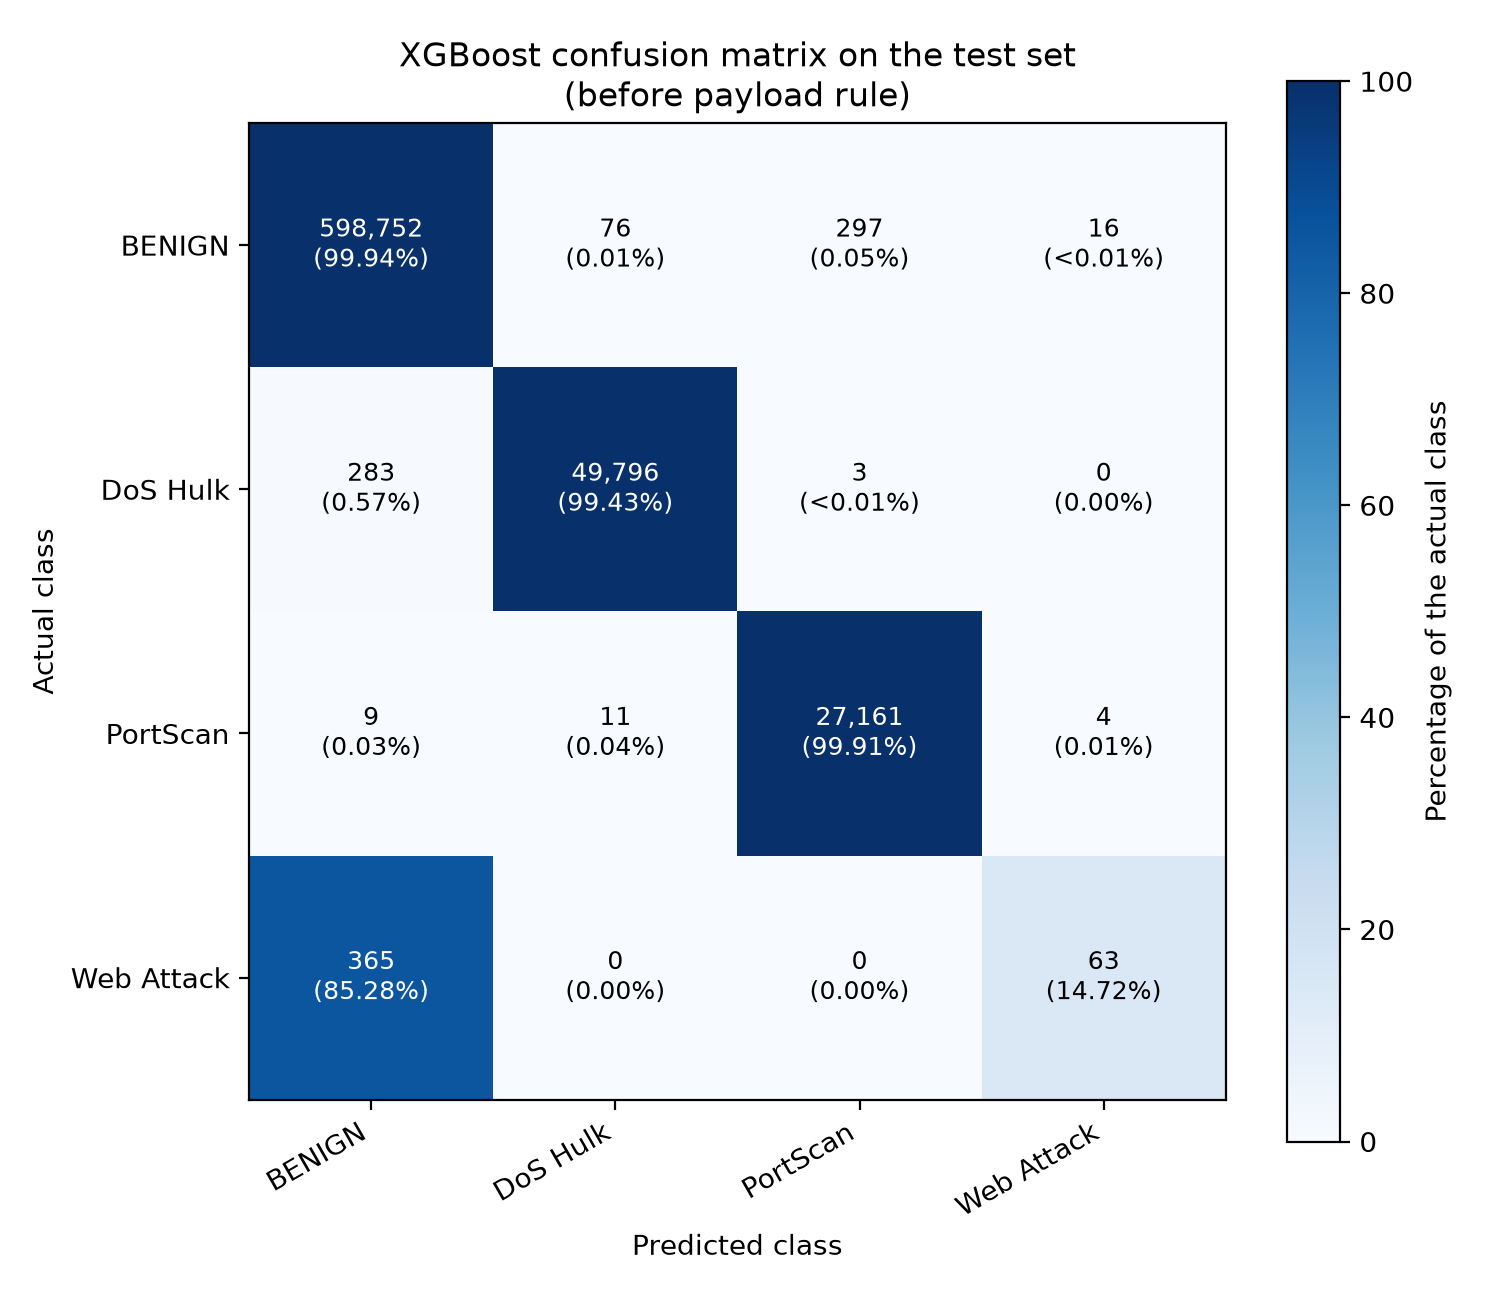

Source data for this figure (header and first rows):
Actual (rows) vs Predicted (columns), BENIGN, DoS Hulk, PortScan, Web Attack
BENIGN, 598752, 76, 297, 16
DoS Hulk, 283, 49796, 3, 0
PortScan, 9, 11, 27161, 4
Web Attack, 365, 0, 0, 63
